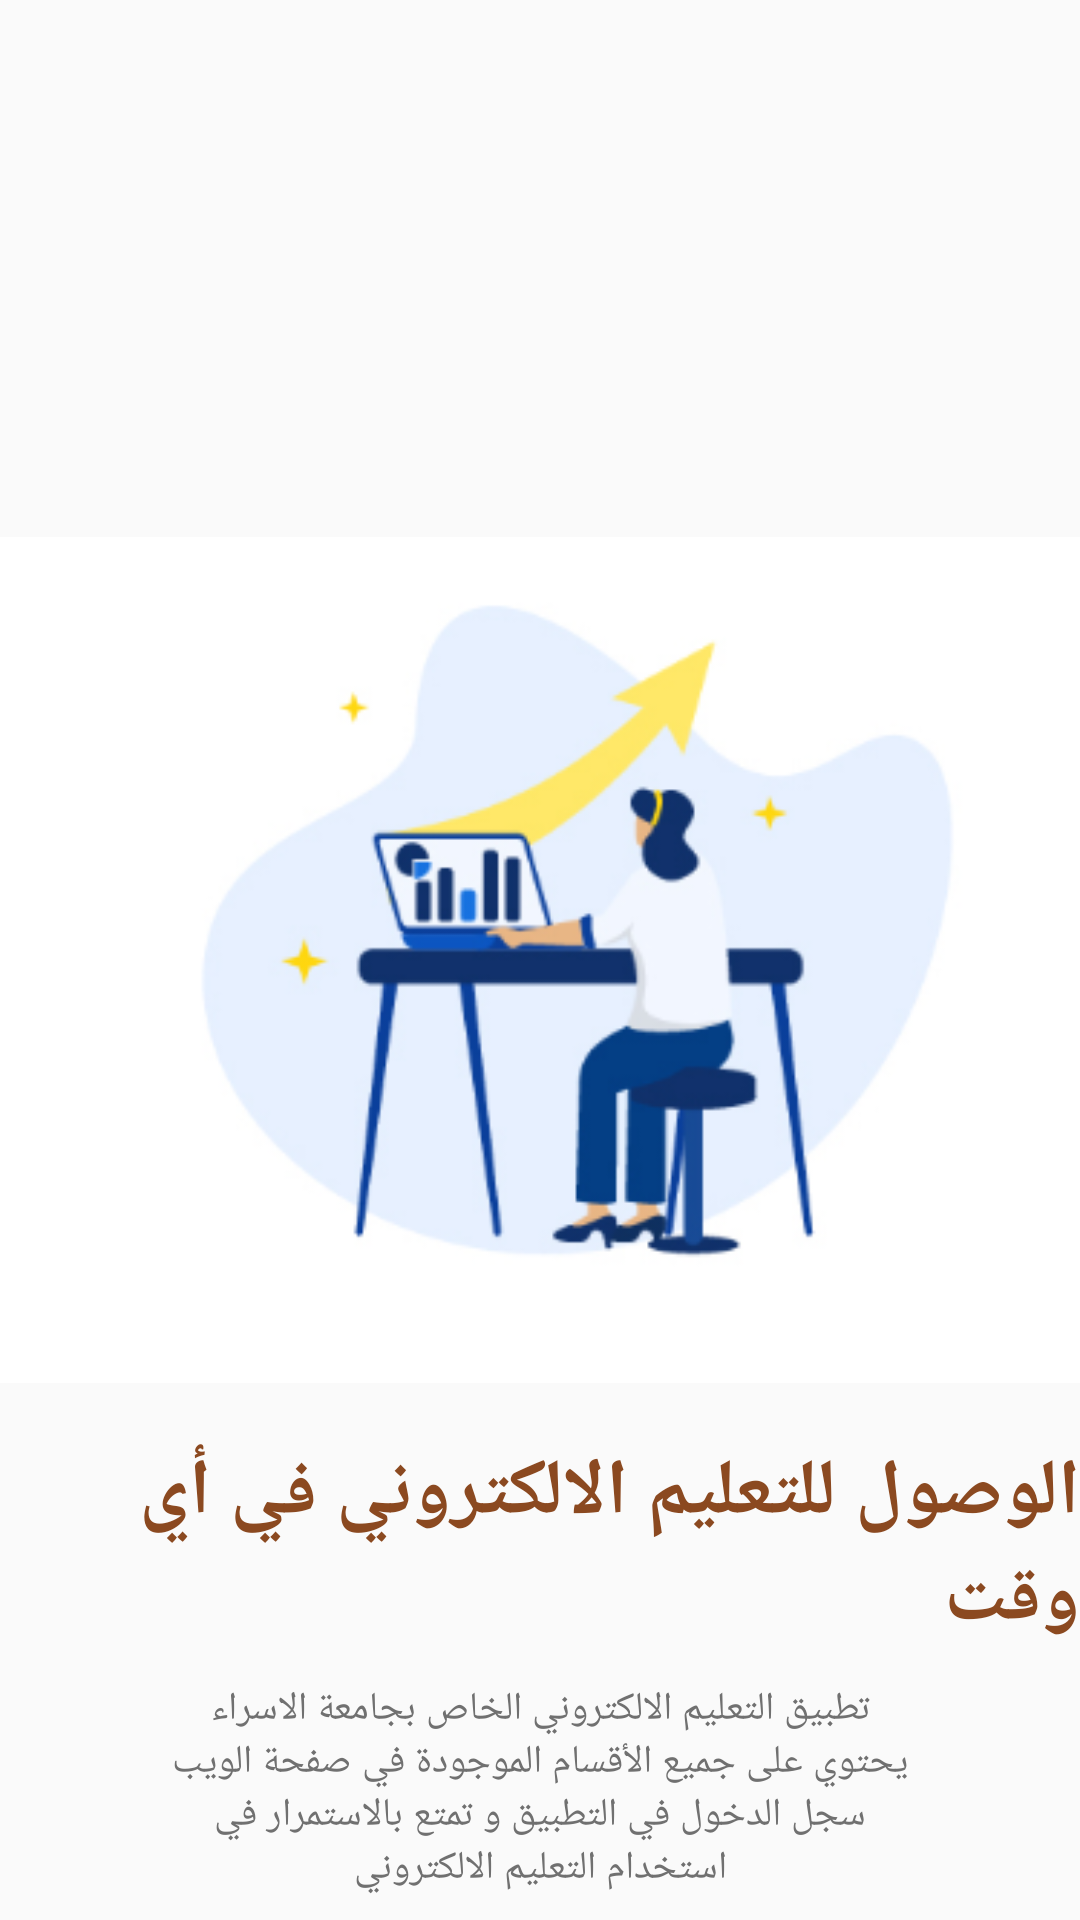

Android layout source for this screen:
<!-- AndroidManifest.xml: application theme Theme.AlesraaProjectXML -->
<!-- res/layout/activity_welcome_screen2.xml -->
<?xml version="1.0" encoding="utf-8"?>
<androidx.constraintlayout.widget.ConstraintLayout xmlns:android="http://schemas.android.com/apk/res/android"
    xmlns:app="http://schemas.android.com/apk/res-auto"
    xmlns:tools="http://schemas.android.com/tools"
    android:layout_width="match_parent"
    android:layout_height="match_parent">




    <ImageView
        android:id="@+id/image_welcome"
        android:layout_width="match_parent"
        android:layout_height="320dp"
        android:src="@drawable/welcome_screen2"
        app:layout_constraintBottom_toBottomOf="parent"
        app:layout_constraintEnd_toEndOf="parent"
        app:layout_constraintStart_toStartOf="parent"
        app:layout_constraintTop_toTopOf="parent" />

    <TextView
        android:id="@+id/tv_welcome"
        android:layout_width="wrap_content"
        android:layout_height="wrap_content"
        android:text="@string/Access_to_Learning"
        android:textColor="@color/primColor"
        android:textSize="26sp"
        android:textStyle="bold"
        app:layout_constraintEnd_toEndOf="@id/image_welcome"
        app:layout_constraintStart_toStartOf="@id/image_welcome"
        app:layout_constraintTop_toBottomOf="@id/image_welcome" />

    <TextView
        android:id="@+id/tv_textWelcome"
        android:layout_width="250dp"
        android:layout_height="wrap_content"
        android:layout_marginTop="10sp"
        android:text="@string/tv_welcome2"
        android:textAlignment="center"
        android:textColor="@color/grey"
        android:textSize="13sp"
        app:layout_constraintEnd_toEndOf="@id/tv_welcome"
        app:layout_constraintStart_toStartOf="@id/tv_welcome"
        app:layout_constraintTop_toBottomOf="@id/tv_welcome" />

    <LinearLayout
        android:layout_width="match_parent"
        android:layout_height="wrap_content"
        android:layout_marginTop="40dp"
        app:layout_constraintEnd_toEndOf="parent"
        android:gravity="center"
        app:layout_constraintStart_toStartOf="parent"
        app:layout_constraintTop_toBottomOf="@id/tv_textWelcome">


        <ImageView
            android:layout_width="15dp"
            android:layout_height="15dp"
            android:background="@drawable/shape_circil2" />


        <ImageView
            android:layout_width="15dp"
            android:layout_height="15dp"
            android:layout_marginStart="10dp"
            android:background="@drawable/shape_circil" />

        <ImageView
            android:layout_width="15dp"
            android:layout_height="15dp"
            android:layout_marginStart="10dp"
            android:background="@drawable/shape_circil2" />


        <ImageView
            android:layout_width="15dp"
            android:layout_height="15dp"
            android:layout_marginStart="10dp"
            android:background="@drawable/shape_circil2" />


    </LinearLayout>

</androidx.constraintlayout.widget.ConstraintLayout>
<!-- resources referenced by this layout -->
<resources>
  <color name="grey">#707070</color>
  <color name="primColor">#8B4920</color>
  <!-- drawable welcome_screen2: png bitmap (drawable, 35846 bytes) -->
  <string name="Access_to_Learning">الوصول للتعليم الالكتروني في أي وقت</string>
  <string name="tv_welcome2">تطبيق التعليم الالكتروني الخاص بجامعة الاسراء يحتوي على جميع الأقسام الموجودة في صفحة الويب سجل الدخول في التطبيق و تمتع بالاستمرار في استخدام التعليم الالكتروني</string>
  <style name="Theme.AlesraaProjectXML" parent="Theme.AppCompat.Light.NoActionBar">
          
          <item name="colorPrimary">#00000000</item>
          <item name="colorPrimaryVariant">#00000000</item>
          <item name="colorOnPrimary">@color/white</item>
          
          <item name="colorSecondary">@color/teal_200</item>
          <item name="colorSecondaryVariant">@color/teal_700</item>
          <item name="colorOnSecondary">@color/black</item>
          
          <item name="android:statusBarColor">?attr/colorPrimaryVariant</item>
          
      </style>
  <color name="white">#FFFFFFFF</color>
  <color name="teal_200">#FF03DAC5</color>
  <color name="teal_700">#FF018786</color>
  <color name="black">#FF000000</color>
</resources>
